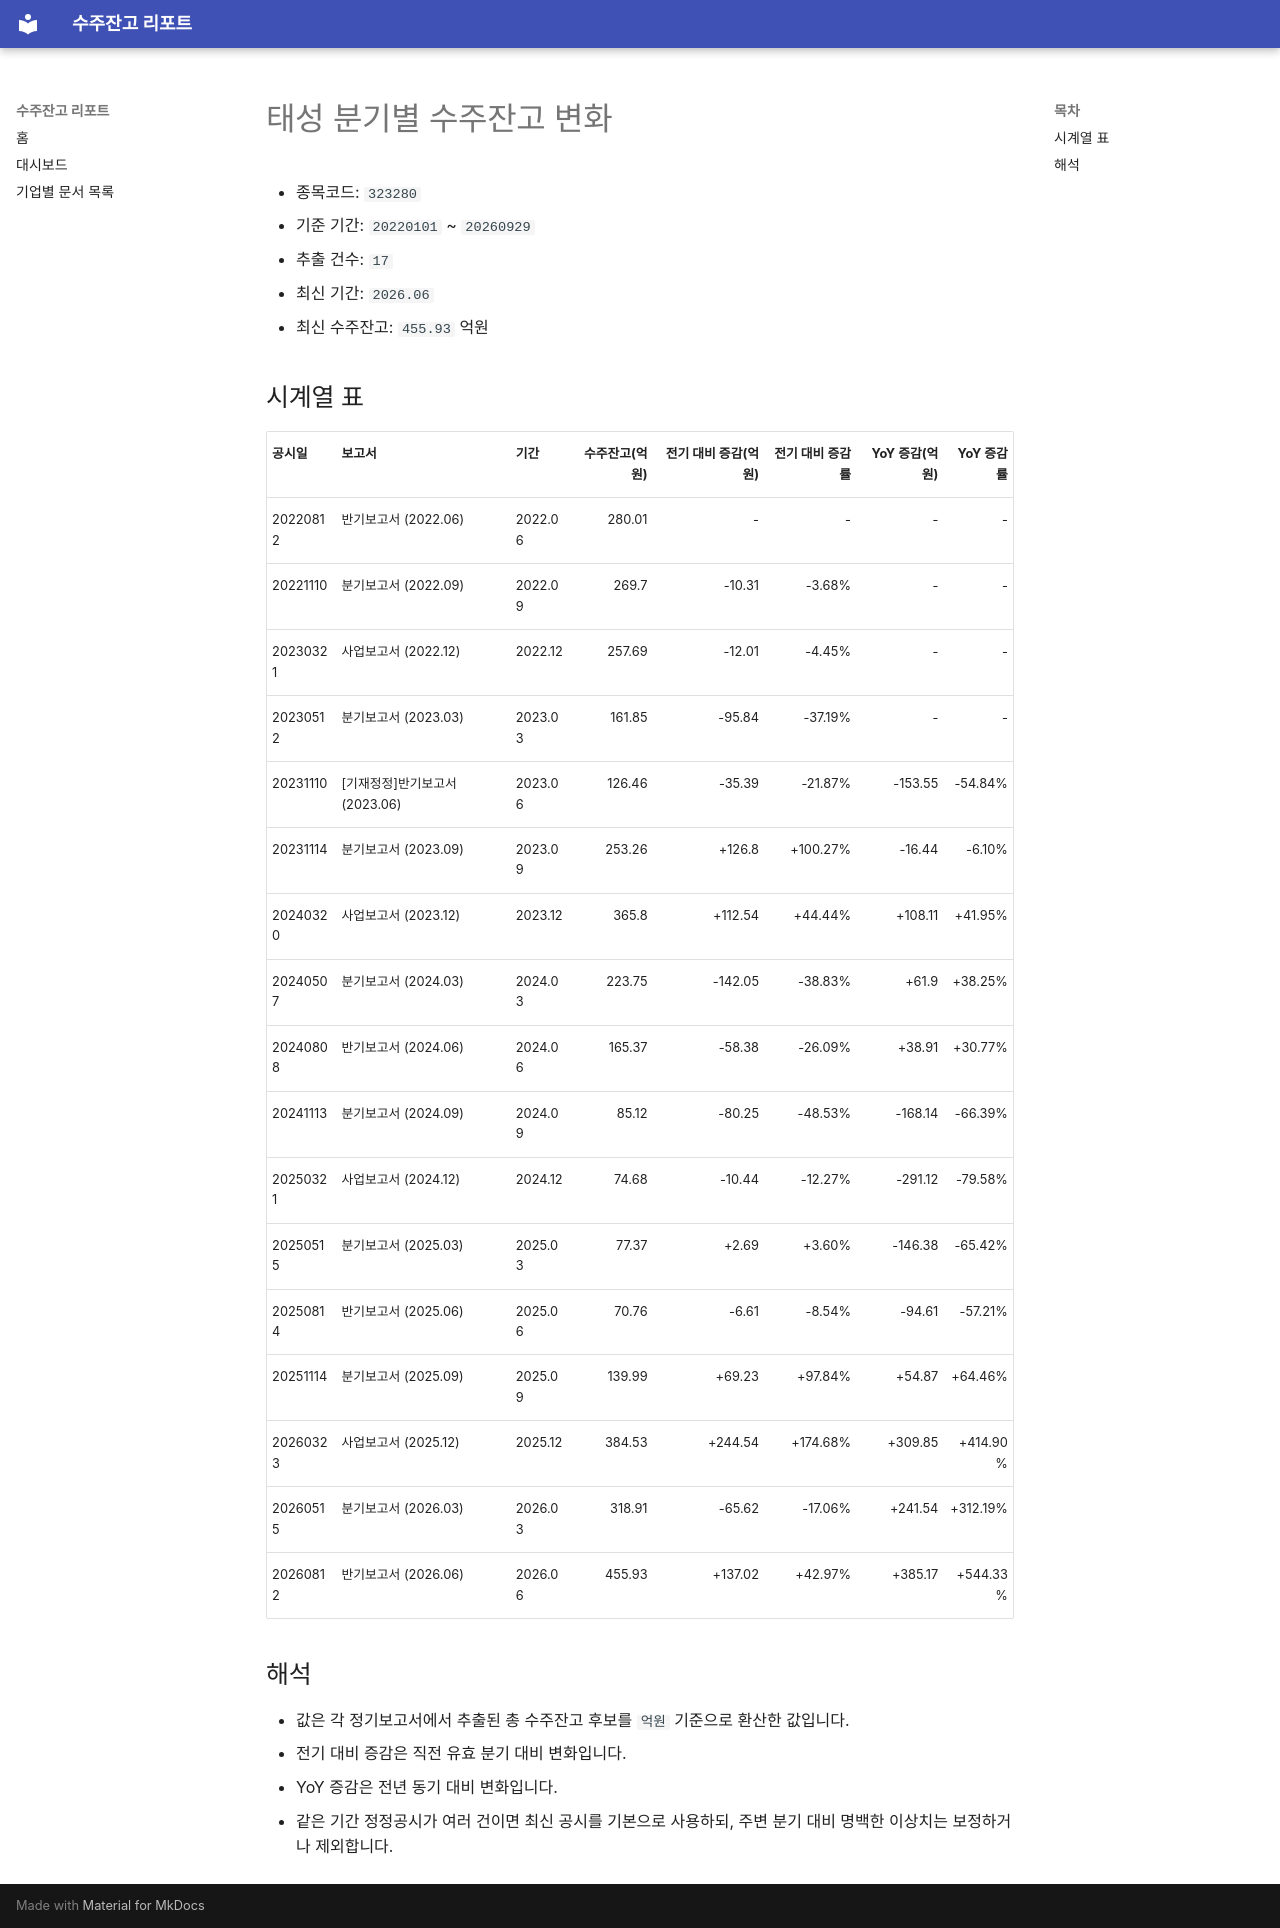

repository: agent-jaden/order-backlog-dashboard · page: companies/태성_수주잔고(323280)/index.html · generator: mkdocs

# 태성 분기별 수주잔고 변화

- 종목코드: `323280`
- 기준 기간: `20220101` ~ `20260929`
- 추출 건수: `17`
- 최신 기간: `2026.06`
- 최신 수주잔고: `455.93` 억원

## 시계열 표

| 공시일 | 보고서 | 기간 | 수주잔고(억원) | 전기 대비 증감(억원) | 전기 대비 증감률 | YoY 증감(억원) | YoY 증감률 |
| --- | --- | --- | ---: | ---: | ---: | ---: | ---: |
| 20220812 | 반기보고서 (2022.06) | 2022.06 | 280.01 | - | - | - | - |
| 20221110 | 분기보고서 (2022.09) | 2022.09 | 269.7 | -10.31 | -3.68% | - | - |
| 20230321 | 사업보고서 (2022.12) | 2022.12 | 257.69 | -12.01 | -4.45% | - | - |
| 20230512 | 분기보고서 (2023.03) | 2023.03 | 161.85 | -95.84 | -37.19% | - | - |
| 20231110 | [기재정정]반기보고서 (2023.06) | 2023.06 | 126.46 | -35.39 | -21.87% | -153.55 | -54.84% |
| 20231114 | 분기보고서 (2023.09) | 2023.09 | 253.26 | +126.8 | +100.27% | -16.44 | -6.10% |
| 20240320 | 사업보고서 (2023.12) | 2023.12 | 365.8 | +112.54 | +44.44% | +108.11 | +41.95% |
| 20240507 | 분기보고서 (2024.03) | 2024.03 | 223.75 | -142.05 | -38.83% | +61.9 | +38.25% |
| 20240808 | 반기보고서 (2024.06) | 2024.06 | 165.37 | -58.38 | -26.09% | +38.91 | +30.77% |
| 20241113 | 분기보고서 (2024.09) | 2024.09 | 85.12 | -80.25 | -48.53% | -168.14 | -66.39% |
| 20250321 | 사업보고서 (2024.12) | 2024.12 | 74.68 | -10.44 | -12.27% | -291.12 | -79.58% |
| 20250515 | 분기보고서 (2025.03) | 2025.03 | 77.37 | +2.69 | +3.60% | -146.38 | -65.42% |
| 20250814 | 반기보고서 (2025.06) | 2025.06 | 70.76 | -6.61 | -8.54% | -94.61 | -57.21% |
| 20251114 | 분기보고서 (2025.09) | 2025.09 | 139.99 | +69.23 | +97.84% | +54.87 | +64.46% |
| 20260323 | 사업보고서 (2025.12) | 2025.12 | 384.53 | +244.54 | +174.68% | +309.85 | +414.90% |
| 20260515 | 분기보고서 (2026.03) | 2026.03 | 318.91 | -65.62 | -17.06% | +241.54 | +312.19% |
| 20260812 | 반기보고서 (2026.06) | 2026.06 | 455.93 | +137.02 | +42.97% | +385.17 | +544.33% |

## 해석

- 값은 각 정기보고서에서 추출된 총 수주잔고 후보를 `억원` 기준으로 환산한 값입니다.
- 전기 대비 증감은 직전 유효 분기 대비 변화입니다.
- YoY 증감은 전년 동기 대비 변화입니다.
- 같은 기간 정정공시가 여러 건이면 최신 공시를 기본으로 사용하되, 주변 분기 대비 명백한 이상치는 보정하거나 제외합니다.
